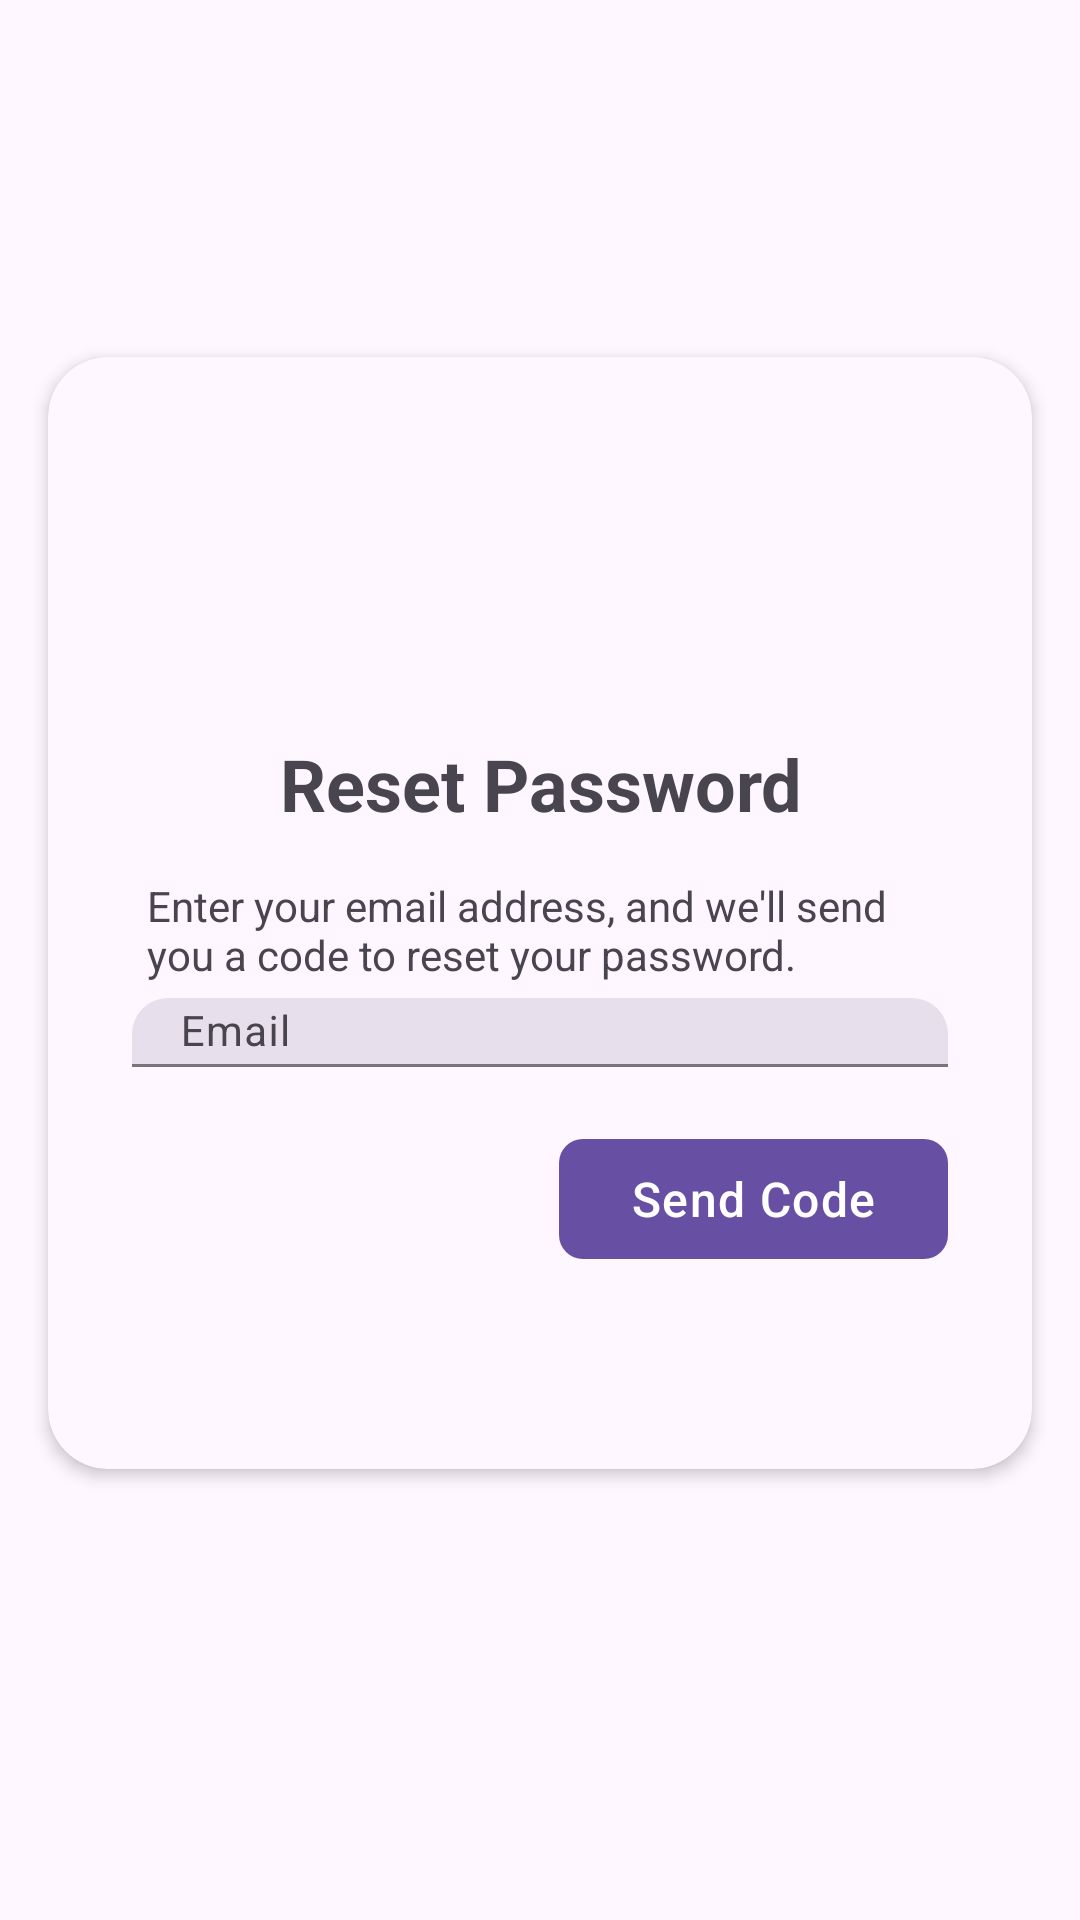

Write the Android layout XML for this screen, with the resource values it uses.
<!-- AndroidManifest.xml: application theme Theme.SmartCampus -->
<!-- res/layout/activity_reset_password.xml -->
<?xml version="1.0" encoding="utf-8"?>
<androidx.constraintlayout.widget.ConstraintLayout xmlns:android="http://schemas.android.com/apk/res/android"
    xmlns:app="http://schemas.android.com/apk/res-auto"
    xmlns:tools="http://schemas.android.com/tools"
    android:id="@+id/main"
    android:layout_width="match_parent"
    android:layout_height="match_parent"
    tools:context=".ResetPasswordActivity">

    <androidx.cardview.widget.CardView
        android:id="@+id/incidentCard"
        style="@style/CardStyle"

        android:layout_width="match_parent"
        android:layout_height="wrap_content"

        app:layout_constraintBottom_toBottomOf="parent"
        app:layout_constraintEnd_toEndOf="parent"
        app:layout_constraintStart_toStartOf="parent"
        app:layout_constraintTop_toTopOf="parent"
        app:layout_constraintVertical_bias="0.47">

        
        <LinearLayout
            android:layout_width="match_parent"
            android:layout_height="wrap_content"
            android:layout_marginHorizontal="12dp"
            android:orientation="vertical"
            android:padding="16dp">

            <ImageView
                android:id="@+id/logo"
                android:layout_width="100dp"
                android:layout_height="100dp"
                android:layout_gravity="center_horizontal"
                android:contentDescription="@string/logo"
                android:src="@drawable/ic_lock_24"
                android:scaleType="fitXY" />

            <TextView
                android:id="@+id/titleView"
                android:layout_width="match_parent"
                android:layout_height="wrap_content"
                android:gravity="center"
                android:padding="10dp"
                android:text="@string/reset_password"
                android:textSize="24sp" />

            <TextView
                android:id="@+id/hintView"
                android:layout_width="match_parent"
                android:layout_height="wrap_content"
                android:padding="5dp"
                android:text="@string/reset_password_hint" />

            <com.google.android.material.textfield.TextInputLayout
                android:id="@+id/emailFieldLayout"
                style="@style/TextInputLayout"
                android:hint="@string/email"
                app:startIconDrawable="@drawable/ic_mail_24">

                <com.google.android.material.textfield.TextInputEditText
                    android:id="@+id/emailField"
                    style="@style/TextInputEditText" />

            </com.google.android.material.textfield.TextInputLayout>

            <com.google.android.material.button.MaterialButton
                android:id="@+id/sendCodeButton"
                style="@style/My.FilledButton"
                android:layout_marginBottom="50dp"
                android:text="@string/send_code"/>

        </LinearLayout>


    </androidx.cardview.widget.CardView>

</androidx.constraintlayout.widget.ConstraintLayout>
<!-- resources referenced by this layout -->
<resources>
  <string name="email">Email</string>
  <string name="logo">Logo</string>
  <string name="reset_password"><b>Reset Password</b></string>
  <string name="reset_password_hint">Enter your email address, and we\'ll send you a code to reset your password.</string>
  <string name="send_code">Send Code</string>
  <style name="CardStyle">
          <item name="android:layout_marginStart">@dimen/card_marginStart</item>
          <item name="android:layout_marginEnd">@dimen/card_marginEnd</item>
          <item name="android:layout_marginTop">@dimen/card_marginTop</item>
          <item name="android:layout_marginBottom">@dimen/card_marginBottom</item>
          <item name="cardCornerRadius">@dimen/card_radius</item>
          <item name="cardElevation">@dimen/card_elevation</item>
          <item name="cardBackgroundColor">?attr/colorSurface</item>
          <item name="android:paddingHorizontal">28dp</item>
          <item name="strokeColor">?attr/colorOutline</item>
          <item name="strokeWidth">1dp</item>
      </style>
  <style name="My.FilledButton" parent="Widget.Material3.Button">
          <item name="android:layout_width">wrap_content</item>
          <item name="android:layout_height">wrap_content</item>
          <item name="android:layout_gravity">end</item>
          <item name="android:textColor">?attr/colorOnPrimary</item>
          <item name="android:textSize">@dimen/title_medium</item>
          <item name="backgroundTint">?attr/colorPrimary</item>
          <item name="cornerRadius">8dp</item>
          <item name="rippleColor">?attr/colorPrimary</item>
          <item name="android:letterSpacing">0.03</item>
      </style>
  <style name="TextInputEditText" parent="">
          <item name="android:layout_width">match_parent</item>
          <item name="android:layout_height">wrap_content</item>
          <item name="android:layout_margin">0dp</item>
          <item name="android:textSize">@dimen/body_medium</item>
          <item name="android:textColor">?attr/colorOnSecondary</item>
          <item name="android:textColorHint">?attr/colorOnSurfaceVariant</item>
          <item name="android:paddingTop">2dp</item>
          <item name="android:paddingBottom">2dp</item>
          <item name="android:lines">1</item>
      </style>
  <dimen name="card_marginStart">16dp</dimen>
  <dimen name="card_marginEnd">16dp</dimen>
  <dimen name="card_marginTop">0dp</dimen>
  <dimen name="card_marginBottom">16dp</dimen>
  <dimen name="card_radius">20dp</dimen>
  <dimen name="card_elevation">3dp</dimen>
  <dimen name="title_medium">16sp</dimen>
  <dimen name="body_medium">14sp</dimen>
  <color name="light_primary">#000D53</color>
  <color name="light_bg_light">#BAFFFF</color>
  <color name="light_secondary">#743400</color>
  <color name="light_text">#000012</color>
  <color name="light_bg">#A2E7FF</color>
  <color name="light_border">#0B35B9</color>
  <color name="light_highlight">#7CFFFF</color>
  <color name="light_danger">#680804</color>
  <color name="dark_success">#00BC7B</color>
  <color name="dark_info">#619DFF</color>
  <color name="dark_warning">#B69F00</color>
  <color name="light_bg_dark">#8CCBFF</color>
  <color name="light_text_muted">#000D53</color>
</resources>
